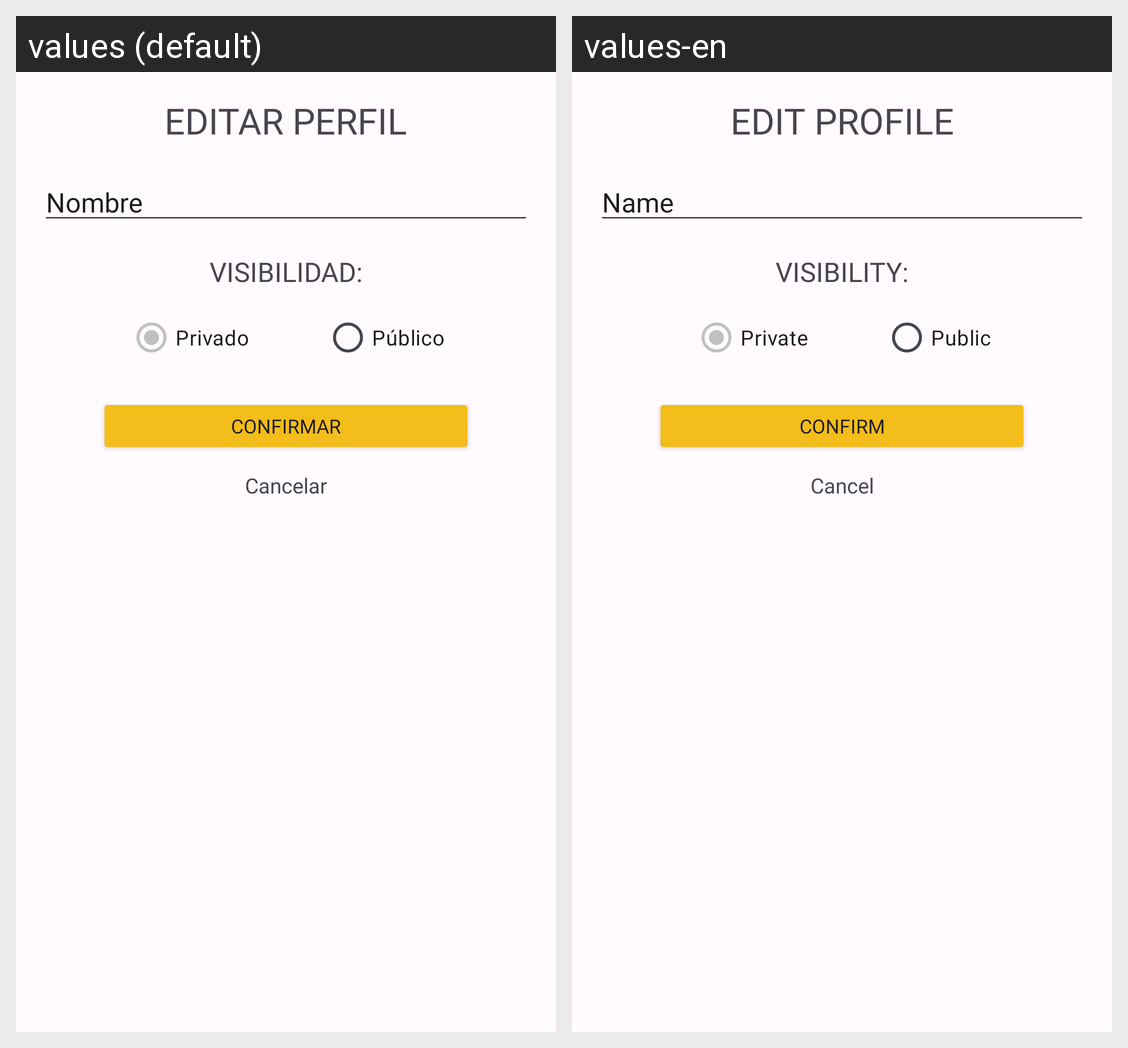

For this localized Android screen grid, give each drawn string resource with its value in every locale shown.
Android screen res/layout/alert_config_portfolio.xml rendered under 2 locales, left to right: values (default), values-en. Device: Nexus 5 (rendered at 1080×1920; each locale shown at half size, 540×960, under a caption strip naming it); theme Theme.CryptoWallet.
Strings drawn on this screen, with the default value and each locale's value (text and hints the layout hard-codes, and strings that could not be matched under every locale, appear in the picture but are not listed):

configPortfolioTitle
  values: EDITAR PERFIL
  values-en: EDIT PROFILE

tietName
  values: Nombre
  values-en: Name

configVisibilidadTitle
  values: VISIBILIDAD:
  values-en: VISIBILITY:

rdbPrivate
  values: Privado
  values-en: Private

rdbPublic
  values: Público
  values-en: Public

btnConfirmar
  values: CONFIRMAR
  values-en: CONFIRM

btnCancel
  values: Cancelar
  values-en: Cancel
